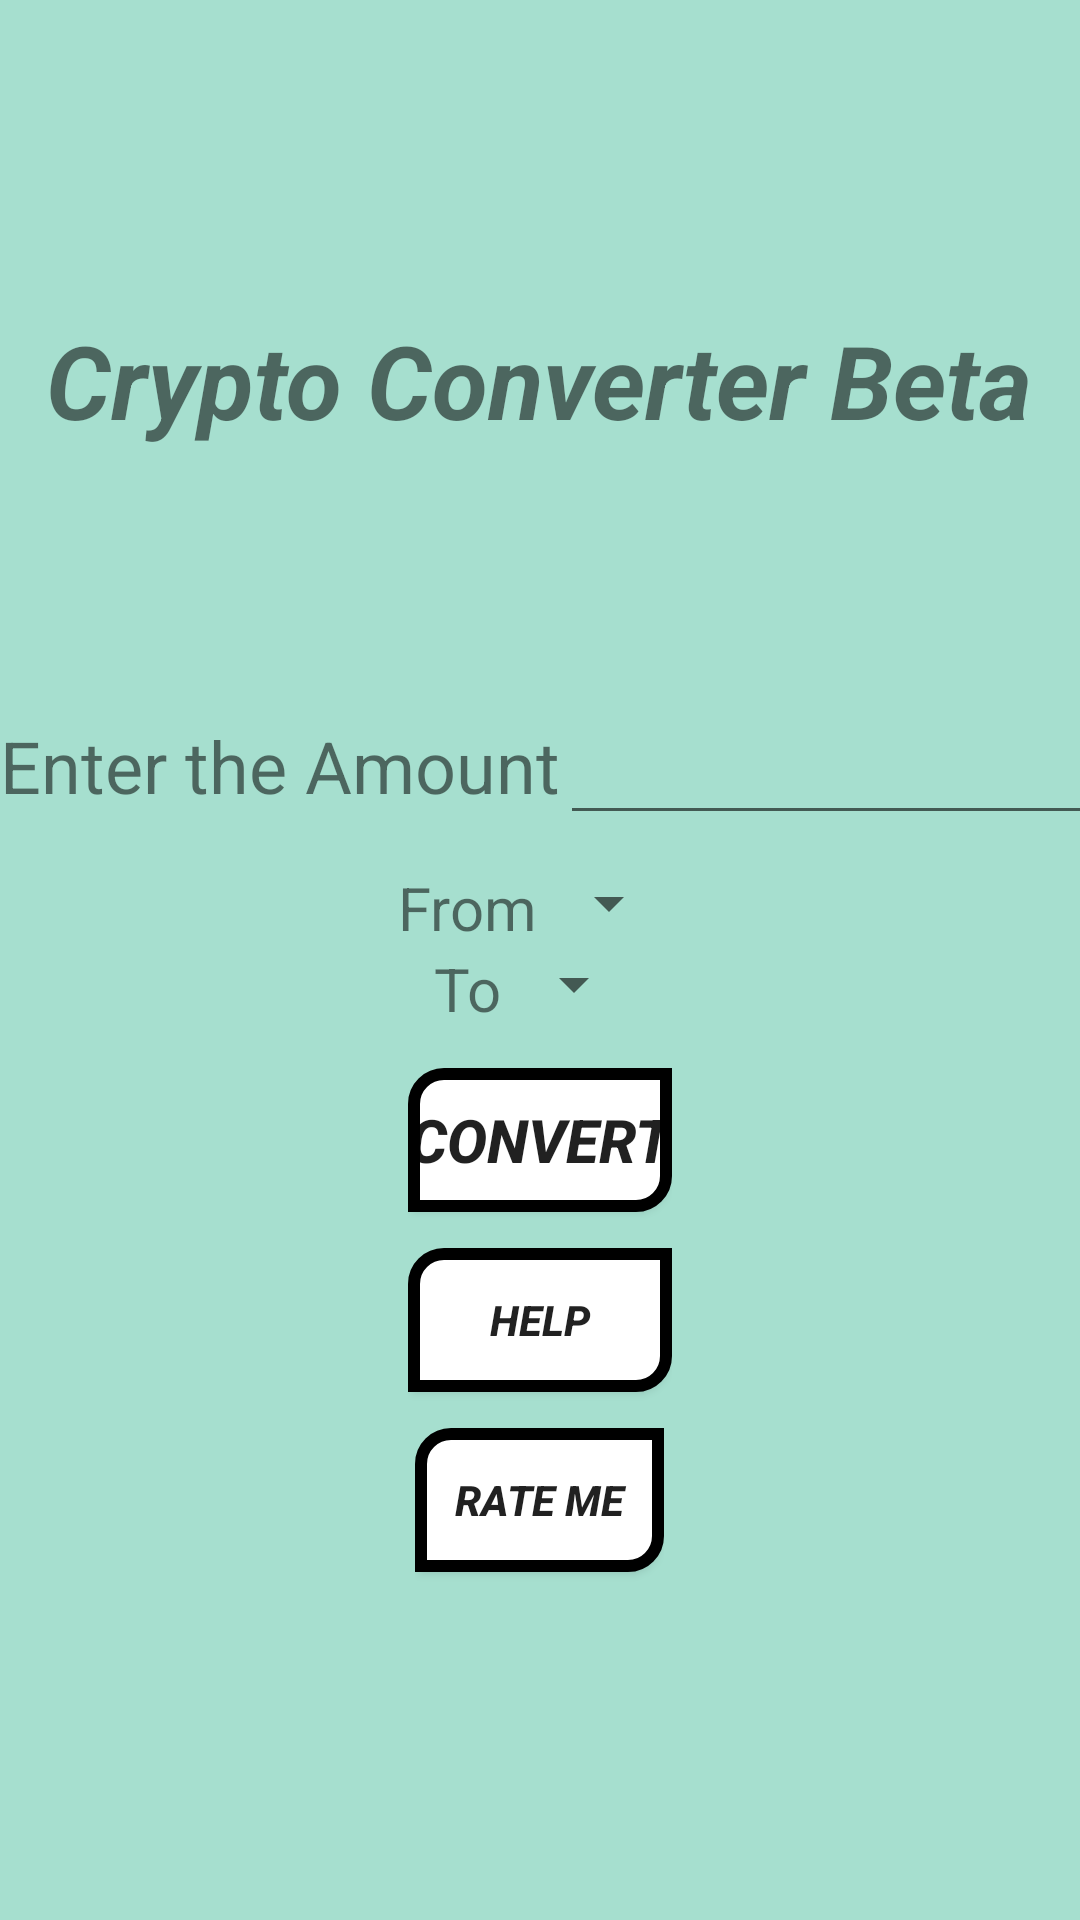

Reconstruct the res/layout file that produces this screen, plus the resources it refers to.
<!-- AndroidManifest.xml: application theme Theme.CryptoConverter -->
<!-- res/layout/activity_main.xml -->
<?xml version="1.0" encoding="utf-8"?>
<LinearLayout xmlns:android="http://schemas.android.com/apk/res/android"
    xmlns:app="http://schemas.android.com/apk/res-auto"
    xmlns:tools="http://schemas.android.com/tools"
    android:layout_width="match_parent"
    android:layout_height="match_parent"
    android:background="#A6DFCF"
    android:gravity="center"
    android:orientation="vertical"
    tools:context=".MainActivity">

    <LinearLayout
        android:layout_width="wrap_content"
        android:layout_height="125dp"
        android:orientation="horizontal">

        <TextView
            android:layout_width="wrap_content"
            android:layout_height="wrap_content"
            android:text="@string/crypto_converter_beta"
            android:textSize="34sp"
            android:textStyle="bold|italic" />
    </LinearLayout>


    <LinearLayout
        android:layout_width="wrap_content"
        android:layout_height="60dp"
        android:orientation="horizontal">

        <TextView
            android:layout_width="wrap_content"
            android:layout_height="wrap_content"
            android:text="Enter the Amount"
            android:textSize="24sp" />

        <EditText
            android:id="@+id/txtamount"
            android:layout_width="202dp"
            android:layout_height="wrap_content"
            android:ems="10"
            android:inputType="number"
            android:textSize="24sp" />
    </LinearLayout>


    <LinearLayout
        android:layout_width="wrap_content"
        android:layout_height="wrap_content"
        android:orientation="horizontal">

        <TextView
            android:layout_width="wrap_content"
            android:layout_height="wrap_content"
            android:text="From"
            android:textSize="20sp" />

        <Spinner
            android:id="@+id/spfrom"
            android:layout_width="wrap_content"
            android:layout_height="wrap_content"
            android:ems="13" />
    </LinearLayout>


    <LinearLayout
        android:layout_width="wrap_content"
        android:layout_height="40dp"
        android:orientation="horizontal">

        <TextView
            android:layout_width="wrap_content"
            android:layout_height="wrap_content"
            android:text="To"
            android:textSize="20sp" />

        <Spinner
            android:id="@+id/spto"
            android:layout_width="wrap_content"
            android:layout_height="wrap_content"
            android:ems="13" />
    </LinearLayout>


    <LinearLayout
        android:layout_width="wrap_content"
        android:layout_height="60dp"
        android:orientation="horizontal">

        <Button
            android:id="@+id/btn1"
            android:layout_width="wrap_content"
            android:layout_height="wrap_content"
            android:background="@drawable/button_background"
            android:text="Convert"
            android:textSize="20sp"
            android:textStyle="bold|italic" />
    </LinearLayout>


    <LinearLayout
        android:layout_width="wrap_content"
        android:layout_height="60dp"
        android:orientation="horizontal">

        <Button
            android:id="@+id/questions"
            android:layout_width="wrap_content"
            android:layout_height="wrap_content"
            android:background="@drawable/button_background"
            android:text="Help"
            android:textSize="14sp"
            android:textStyle="bold|italic" />
    </LinearLayout>


    <LinearLayout
        android:layout_width="wrap_content"
        android:layout_height="60dp"
        android:orientation="horizontal">

        <Button
            android:id="@+id/rate"
            android:layout_width="83dp"
            android:layout_height="wrap_content"
            android:background="@drawable/button_background"
            android:text="Rate Me"
            android:textSize="14sp"
            android:textStyle="bold|italic" />
    </LinearLayout>


</LinearLayout>
<!-- resources referenced by this layout -->
<resources>
  <!-- drawable button_background (drawable) -->
  <?xml version="1.0" encoding="utf-8"?>
  <shape xmlns:android="http://schemas.android.com/apk/res/android">
  
      <solid android:color="#FFFFFF"></solid>
      <corners android:topLeftRadius="10dp"
          android:bottomRightRadius="10dp"></corners>
      <stroke android:color="@color/black"
          android:width="4dp">
      </stroke>
  
  </shape>
  <string name="crypto_converter_beta">Crypto Converter Beta</string>
  <style name="Theme.CryptoConverter" parent="Theme.MaterialComponents.DayNight.NoActionBar">
          
          <item name="colorPrimary">#9AA7CC</item>
          <item name="colorPrimaryVariant">@color/purple_700</item>
          <item name="colorOnPrimary">@color/white</item>
          
          <item name="colorSecondary">@color/teal_200</item>
          <item name="colorSecondaryVariant">@color/teal_700</item>
          <item name="colorOnSecondary">@color/black</item>
          
          <item name="android:windowIsTranslucent">false</item>
          <item name="android:windowCloseOnTouchOutside">true</item>
      </style>
  <color name="black">#FF000000</color>
  <color name="purple_700">#9AA7CC</color>
  <color name="white">#FFFFFFFF</color>
  <color name="teal_200">#FF03DAC5</color>
  <color name="teal_700">#FF018786</color>
</resources>
